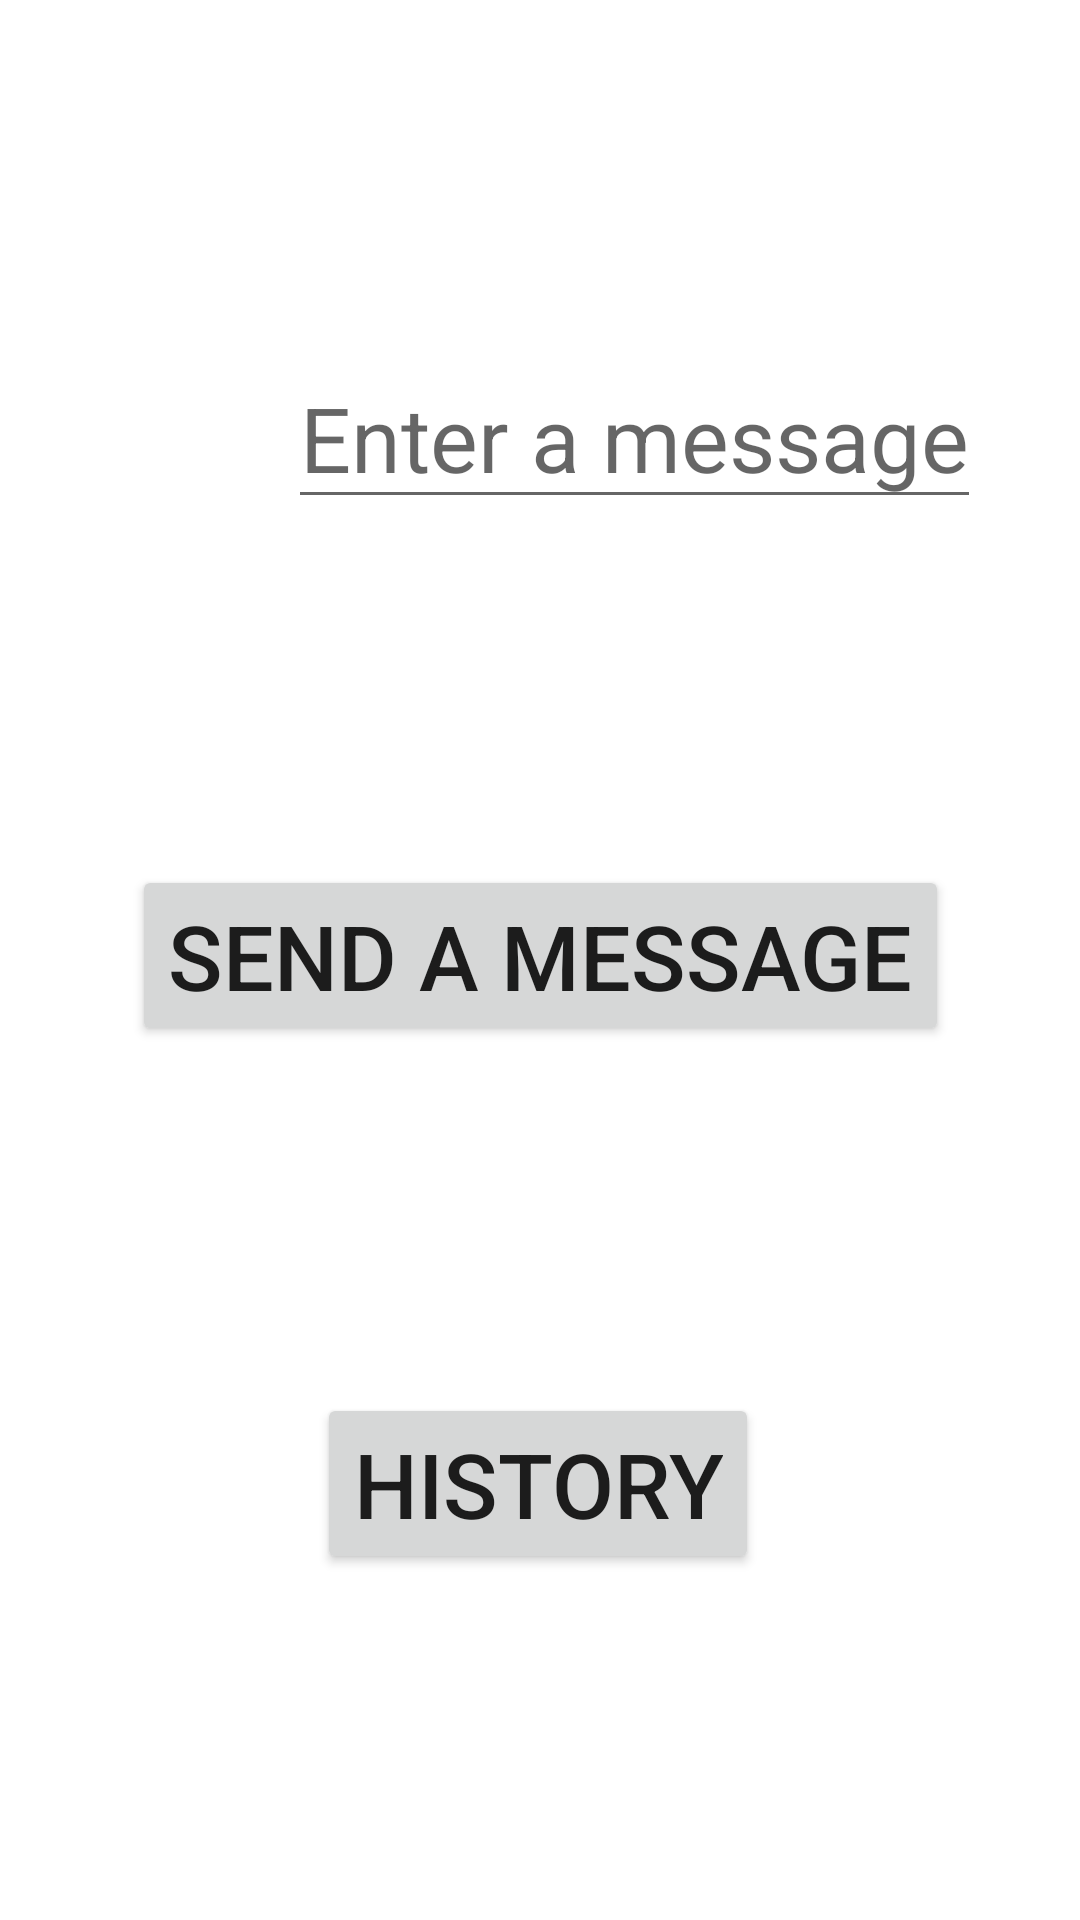

This screen was rendered from an Android layout file. Write that file and the resources it references.
<!-- AndroidManifest.xml: application theme Theme.Lista11 -->
<!-- res/layout/activity_main.xml -->
<?xml version="1.0" encoding="utf-8"?>
<androidx.constraintlayout.widget.ConstraintLayout xmlns:android="http://schemas.android.com/apk/res/android"
    xmlns:app="http://schemas.android.com/apk/res-auto"
    xmlns:tools="http://schemas.android.com/tools"
    android:layout_width="match_parent"
    android:layout_height="match_parent"
    tools:context=".MainActivity">

    <Button
        android:id="@+id/HISTORY"
        android:layout_width="wrap_content"
        android:layout_height="wrap_content"
        android:onClick="onHistory"
        android:text="@string/history"
        android:textSize="30sp"
        app:layout_constraintBottom_toBottomOf="parent"
        app:layout_constraintEnd_toEndOf="parent"
        app:layout_constraintHorizontal_bias="0.497"
        app:layout_constraintStart_toStartOf="parent"
        app:layout_constraintTop_toBottomOf="@+id/button" />

    <EditText
        android:id="@+id/edtMessage"
        android:layout_width="wrap_content"
        android:layout_height="wrap_content"
        android:layout_marginStart="52dp"
        android:hint="@string/hint"
        android:textSize="30sp"
        app:layout_constraintBottom_toTopOf="@+id/button"
        app:layout_constraintStart_toStartOf="@+id/button"
        app:layout_constraintTop_toTopOf="parent" />

    <Button
        android:id="@+id/button"
        android:layout_width="wrap_content"
        android:layout_height="wrap_content"
        android:onClick="onSendMessage"
        android:text="@string/snd"
        android:textSize="30sp"
        app:layout_constraintBottom_toTopOf="@+id/HISTORY"
        app:layout_constraintEnd_toEndOf="parent"
        app:layout_constraintHorizontal_bias="0.5"
        app:layout_constraintStart_toStartOf="parent"
        app:layout_constraintTop_toBottomOf="@+id/edtMessage" />
</androidx.constraintlayout.widget.ConstraintLayout>
<!-- resources referenced by this layout -->
<resources>
  <string name="hint">Enter a message</string>
  <string name="history">HISTORY</string>
  <string name="snd">Send a message</string>
  <style name="Theme.Lista11" parent="Theme.MaterialComponents.DayNight.DarkActionBar">
          
          <item name="colorPrimary">@color/purple_500</item>
          <item name="colorPrimaryVariant">@color/purple_700</item>
          <item name="colorOnPrimary">@color/white</item>
          
          <item name="colorSecondary">@color/teal_200</item>
          <item name="colorSecondaryVariant">@color/teal_700</item>
          <item name="colorOnSecondary">@color/black</item>
          
          <item name="android:statusBarColor" tools:targetApi="l">?attr/colorPrimaryVariant</item>
          
      </style>
  <!-- not gathered from this repository: default colours our renderer supplied (Android Studio template values) -->
  <color name="purple_500">#FF6200EE</color>
  <color name="purple_700">#FF3700B3</color>
  <color name="teal_200">#FF03DAC5</color>
  <color name="teal_700">#FF018786</color>
  <color name="black">#FF000000</color>
  <color name="white">#FFFFFFFF</color>
</resources>
